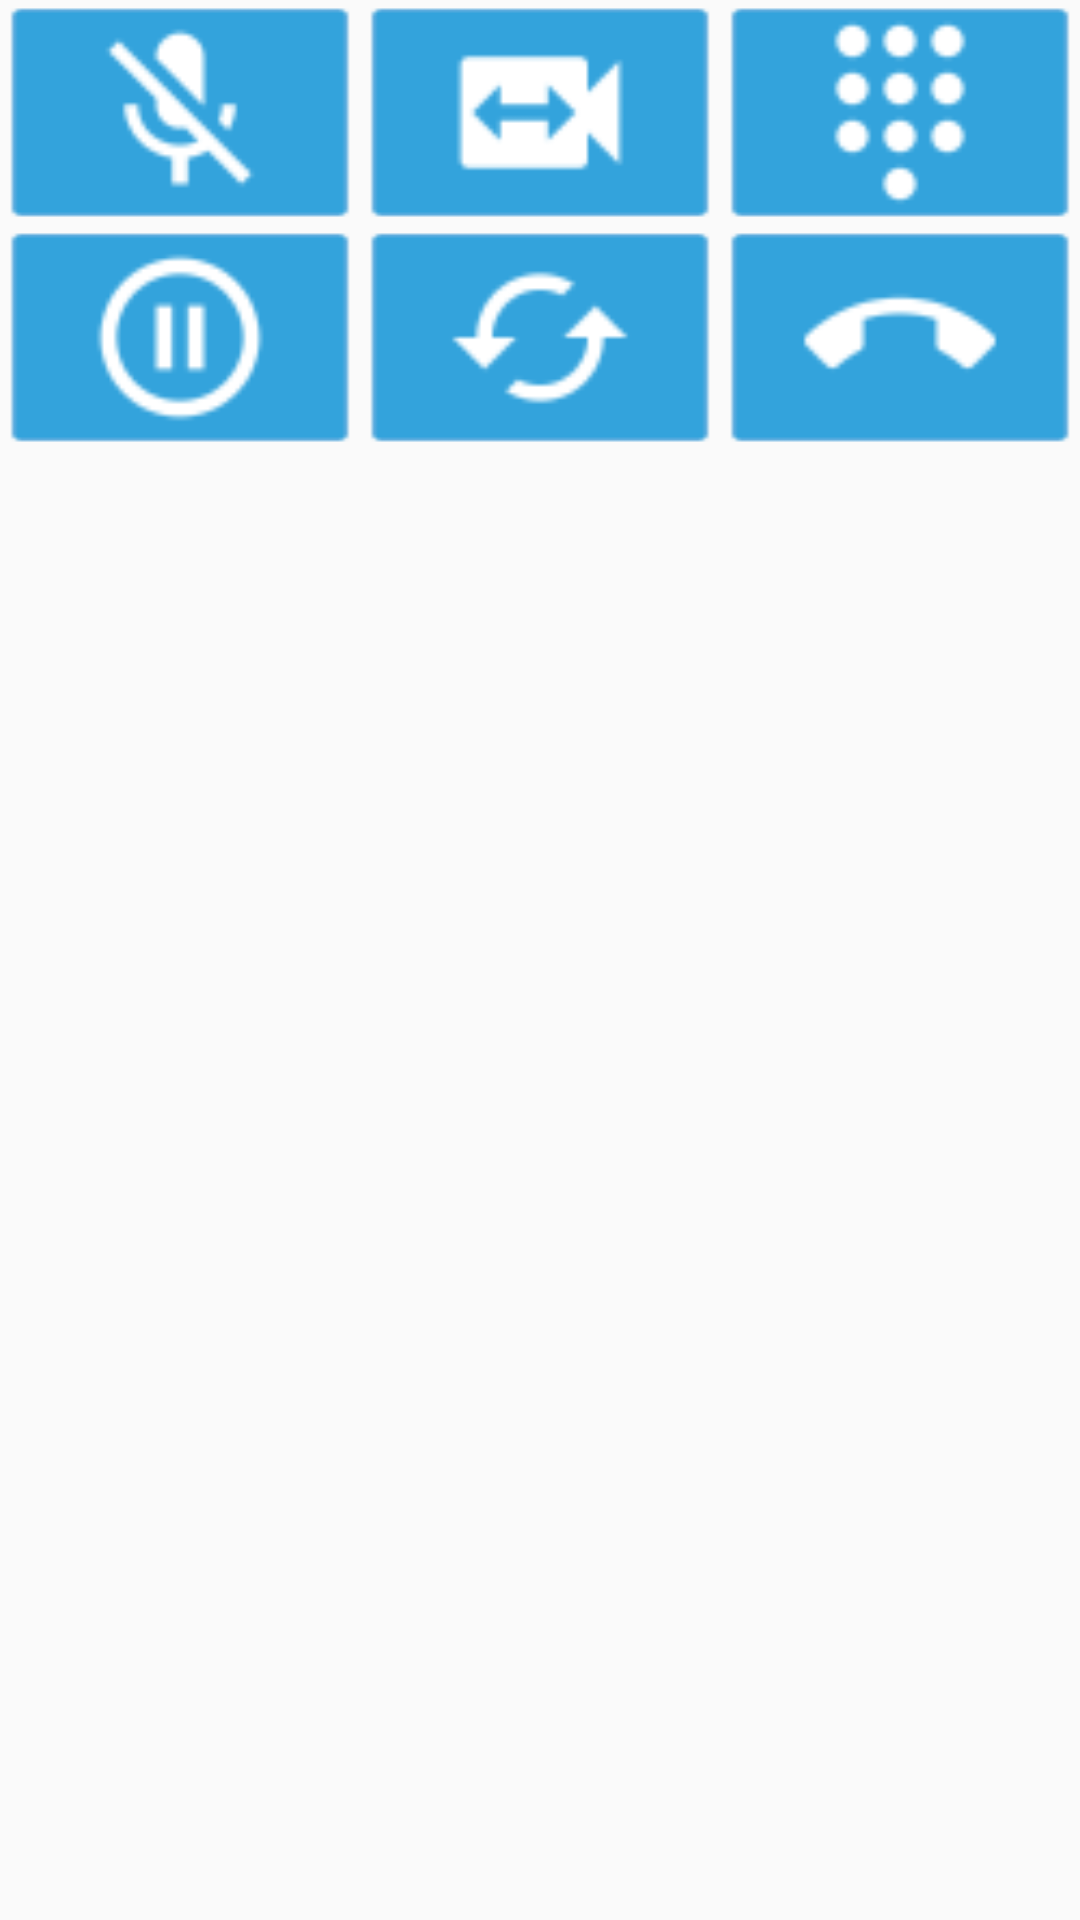

The Android layout XML behind this screen, and the referenced resources:
<!-- AndroidManifest.xml: application theme AppTheme -->
<!-- res/layout/call_layout_buttons.xml -->
<?xml version="1.0" encoding="utf-8"?>
<LinearLayout xmlns:android="http://schemas.android.com/apk/res/android"
    xmlns:app="http://schemas.android.com/apk/res-auto"
    android:layout_width="match_parent"
    android:layout_height="match_parent"
    android:orientation="vertical">


    <LinearLayout
        android:id="@+id/call_layout_buttons"
        android:layout_width="match_parent"
        android:layout_height="wrap_content"
        android:layout_alignBottom="@+id/call_layout_ac_webrtc_video"
        android:gravity="center"
        android:orientation="vertical">

        <LinearLayout
            android:layout_width="match_parent"
            android:layout_height="wrap_content"
            android:gravity="center"
            android:orientation="horizontal">

            <ImageView
                android:id="@+id/call_button_mute"
                android:layout_width="wrap_content"

                android:layout_height="wrap_content"
                android:layout_weight="1"
                android:background="@drawable/call_button_background_xml"
                app:srcCompat="@drawable/call_button_icon_mute"
                android:text="@string/call_button_mute" />

            <ImageView
                android:id="@+id/call_button_switch_camera"
                android:layout_width="wrap_content"

                android:layout_height="wrap_content"
                android:layout_weight="1"
                android:background="@drawable/call_button_background_xml"
                app:srcCompat="@drawable/call_button_icon_switch_video"
                android:text="@string/call_button_switch_camera" />

            <ImageView
                android:id="@+id/call_button_dtmf"
                android:layout_width="wrap_content"

                android:layout_height="wrap_content"
                android:layout_weight="1"
                android:background="@drawable/call_button_background_xml"
                app:srcCompat="@drawable/call_button_icon_dialpad"
                android:text="@string/call_button_dtmf" />
        </LinearLayout>

        <LinearLayout
            android:id="@+id/endlayout"
            android:layout_width="match_parent"
            android:layout_height="wrap_content"
            android:gravity="center"
            android:orientation="horizontal">

            <ImageView
                android:id="@+id/call_button_hold"
                android:layout_width="wrap_content"

                android:layout_height="wrap_content"
                android:layout_weight="1"
                android:background="@drawable/call_button_background_xml"
                app:srcCompat="@drawable/call_button_icon_hold"
                android:text="@string/call_button_hold" />

            <ImageView
                android:id="@+id/call_button_switch_call"
                android:layout_width="wrap_content"

                android:layout_height="wrap_content"
                android:layout_weight="1"
                android:background="@drawable/call_button_background_xml"
                app:srcCompat="@drawable/call_button_icon_switch_call"
                android:text="@string/call_button_switch_call" />

            <ImageView
                android:id="@+id/call_button_end_call"
                android:layout_width="wrap_content"

                android:layout_height="wrap_content"
                android:layout_weight="1"
                android:background="@drawable/call_button_background_xml"
                app:srcCompat="@drawable/call_button_icon_call_end"
                android:text="@string/call_button_end_call" />
        </LinearLayout>
    </LinearLayout>

</LinearLayout>
<!-- resources referenced by this layout -->
<resources>
  <!-- drawable call_button_background_xml (drawable) -->
  <?xml version="1.0" encoding="utf-8"?>
  <selector xmlns:android="http://schemas.android.com/apk/res/android">
      <item
          android:state_pressed="true"
          android:state_enabled="false"
          android:drawable="@drawable/call_button_background_disabled" />
      <item
          android:state_pressed="true"
          android:state_enabled="true"
          android:drawable="@drawable/call_button_background_pressed" />
      <item
          android:state_enabled="true"
          android:drawable="@drawable/call_button_background" />
  </selector>
  <!-- drawable call_button_icon_call_end: png bitmap (drawable-mdpi, 795 bytes) -->
  <!-- drawable call_button_icon_dialpad: png bitmap (drawable-mdpi, 515 bytes) -->
  <!-- drawable call_button_icon_hold: png bitmap (drawable-mdpi, 1300 bytes) -->
  <!-- drawable call_button_icon_mute: png bitmap (drawable-mdpi, 1161 bytes) -->
  <!-- drawable call_button_icon_switch_call: png bitmap (drawable-mdpi, 1012 bytes) -->
  <!-- drawable call_button_icon_switch_video: png bitmap (drawable-mdpi, 529 bytes) -->
  <string name="call_button_dtmf">DTMF</string>
  <string name="call_button_end_call">End</string>
  <string name="call_button_hold">Hold</string>
  <string name="call_button_mute">Mute</string>
  <string name="call_button_switch_call">Switch</string>
  <string name="call_button_switch_camera">camera</string>
  <style name="AppTheme" parent="Theme.AppCompat.Light.NoActionBar">
          
          <item name="colorPrimary">@color/colorPrimary</item>
          <item name="colorPrimaryDark">@color/colorPrimaryDark</item>
          <item name="colorAccent">@color/colorAccent</item>
          <item name="android:textColorSecondary">@color/white</item>
      </style>
  <!-- drawable call_button_background_disabled: png bitmap (drawable-mdpi, 382 bytes) -->
  <!-- drawable call_button_background_pressed: png bitmap (drawable-mdpi, 383 bytes) -->
  <!-- drawable call_button_background: png bitmap (drawable-mdpi, 414 bytes) -->
  <color name="colorPrimary">#124680</color>
  <color name="colorPrimaryDark">#124680</color>
  <color name="colorAccent">#33a3dc</color>
  <color name="white">#ffffff</color>
</resources>
